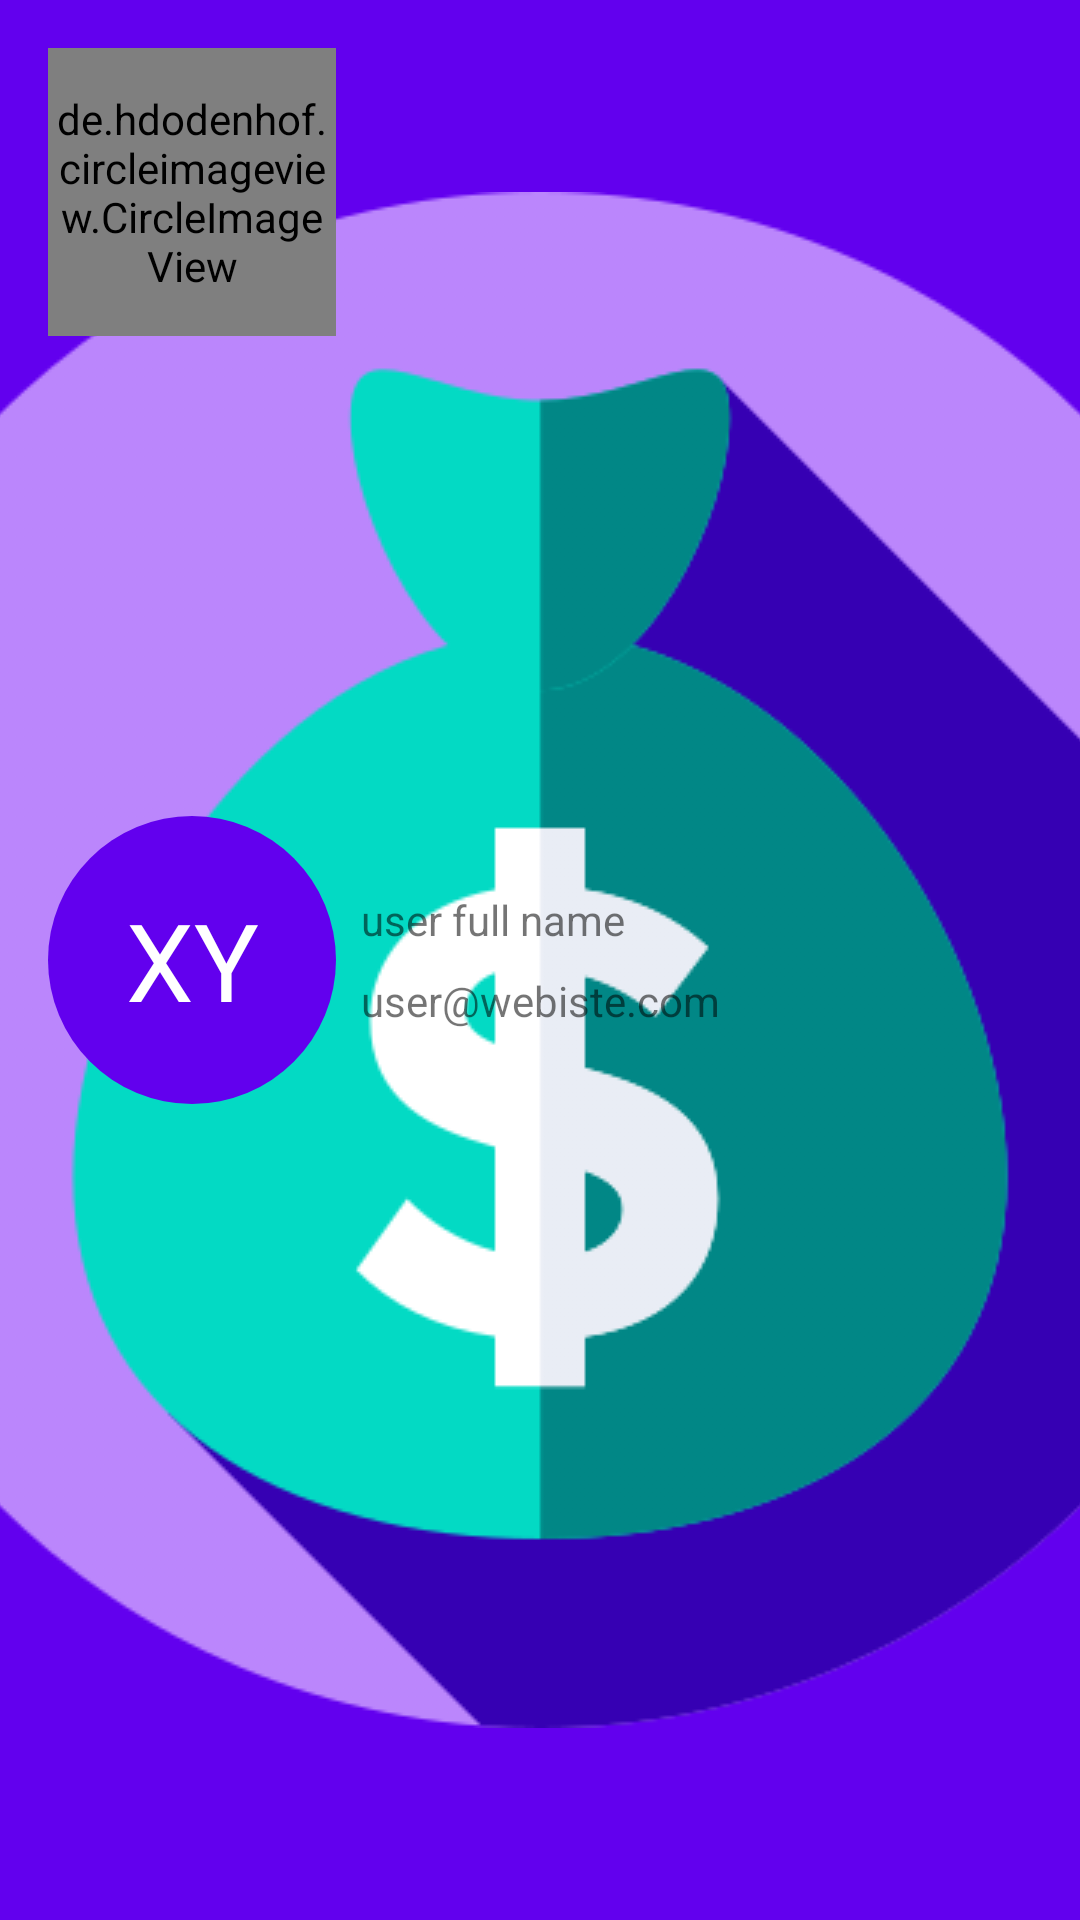

The Android layout XML behind this screen, and the referenced resources:
<!-- AndroidManifest.xml: application theme ThemeExpenserySplash -->
<!-- res/layout/pref_profile.xml -->
<?xml version="1.0" encoding="utf-8"?>
<androidx.constraintlayout.widget.ConstraintLayout xmlns:android="http://schemas.android.com/apk/res/android"
    xmlns:app="http://schemas.android.com/apk/res-auto"
    xmlns:tools="http://schemas.android.com/tools"
    android:layout_width="match_parent"
    android:layout_height="wrap_content"
    android:padding="16dp">

    <TextView
        android:id="@+id/initialTv"
        android:layout_width="96dp"
        android:layout_height="96dp"
        android:background="@drawable/border_rounded_image"
        android:text="XY"
        android:textSize="36sp"
        android:gravity="center"
        android:textColor="@color/white"
        app:layout_constraintBottom_toBottomOf="parent"
        app:layout_constraintEnd_toEndOf="parent"
        app:layout_constraintHorizontal_bias="0.0"
        app:layout_constraintStart_toStartOf="parent"
        app:layout_constraintTop_toTopOf="parent" />

    <de.hdodenhof.circleimageview.CircleImageView
        android:id="@+id/userImage"
        android:layout_width="96dp"
        android:layout_height="96dp"
        app:layout_constraintBottom_toBottomOf="parent"
        app:layout_constraintEnd_toEndOf="parent"
        app:layout_constraintHorizontal_bias="0.0"
        app:layout_constraintStart_toStartOf="parent"
        app:layout_constraintTop_toTopOf="parent"
        app:layout_constraintVertical_bias="0.0"
        tools:srcCompat="@tools:sample/avatars" />

    <LinearLayout
        android:id="@+id/linearLayout2"
        android:layout_width="wrap_content"
        android:layout_height="wrap_content"
        android:layout_marginHorizontal="8dp"
        android:orientation="vertical"
        android:weightSum="100"
        app:layout_constraintBottom_toBottomOf="parent"
        app:layout_constraintEnd_toEndOf="parent"
        app:layout_constraintStart_toStartOf="parent"
        app:layout_constraintTop_toTopOf="parent">

        <TextView
            android:id="@+id/userName"
            android:layout_width="match_parent"
            android:layout_height="0dp"
            android:layout_marginVertical="4dp"
            android:layout_weight="50"
            android:gravity="center|start"
            android:text="user full name"
            app:layout_constraintBottom_toBottomOf="parent"
            app:layout_constraintEnd_toEndOf="parent"
            app:layout_constraintHorizontal_bias="0.0"
            app:layout_constraintStart_toEndOf="@+id/userImage"
            app:layout_constraintTop_toTopOf="parent" />

        <TextView
            android:id="@+id/userEmail"
            android:layout_width="match_parent"
            android:layout_height="0dp"
            android:layout_marginVertical="4dp"
            android:layout_weight="50"
            android:gravity="center|start"
            android:text="user@webiste.com"
            app:layout_constraintBottom_toBottomOf="parent"
            app:layout_constraintEnd_toEndOf="parent"
            app:layout_constraintHorizontal_bias="0.0"
            app:layout_constraintStart_toEndOf="@+id/userImage"
            app:layout_constraintTop_toBottomOf="@+id/userName" />

    </LinearLayout>

</androidx.constraintlayout.widget.ConstraintLayout>
<!-- resources referenced by this layout -->
<resources>
  <color name="white">#FFFFFFFF</color>
  <!-- drawable border_rounded_image (drawable) -->
  <?xml version="1.0" encoding="UTF-8"?>
  <shape xmlns:android="http://schemas.android.com/apk/res/android">
      <solid android:color="@color/purple_500" />
      <corners android:radius="50dp" />
  </shape>
  <style name="ThemeExpenserySplash" parent="Theme.MaterialComponents.DayNight.NoActionBar">
          <item name="android:windowBackground">@drawable/splash_bg</item>
      </style>
  <color name="purple_500">#FF6200EE</color>
  <!-- drawable splash_bg (drawable) -->
  <?xml version="1.0" encoding="utf-8"?>
  <layer-list xmlns:android="http://schemas.android.com/apk/res/android">
      <item android:drawable="@color/purple_500"/>
      <item android:drawable="@drawable/money_bag_orig" android:gravity="center"/>
  </layer-list>
  <!-- drawable money_bag_orig: png bitmap (drawable, 48572 bytes) -->
</resources>
